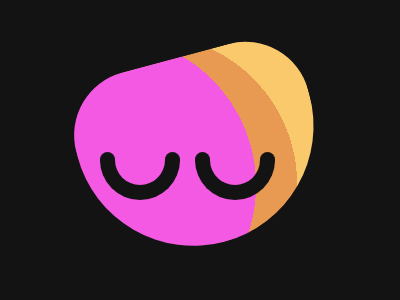

Write the HTML and CSS that draws this image.

<!DOCTYPE html>
<html lang="en">
  <head>
    <meta charset="UTF-8" />
    <meta name="viewport" content="width=device-width, initial-scale=1.0" />
    <title>#195. LookAway</title>
    <style>
      * {
        background: #131313;
        position: fixed;
      }
      p {
        width: 240px;
        height: 190px;
        top: 39px;
        left: 80px;
        transform: rotate(-15deg);

        border-radius: 65px 65px 120px 120px;
        background: radial-gradient(
            circle at 20px 105px,
            #f459e3 150px,
            rgba(0, 0, 0, 0) 0
          ),
          radial-gradient(circle at 25% 60.4%, #e89a52 150px, #f9c96c 0px);
      }
      u {
        width: 15px;
        height: 15px;
        background: #131313;
        box-shadow: 65px 0 #131313;
        border-radius: 50%;
        top: 152px;
        left: 100px;
        -webkit-box-reflect: right 145px;
      }
      b {
        width: 50px;
        height: 25px;
        background: none;
        border: 15px solid#131313;
        border-top: 0;
        border-radius: 0 0 5em 5em;
        top: 160px;
        left: 100px;
        -webkit-box-reflect: right 15px;
      }
    </style>
  </head>
  <body>
    <p></p>
    <b></b>
    <u></u>
  </body>
</html>
